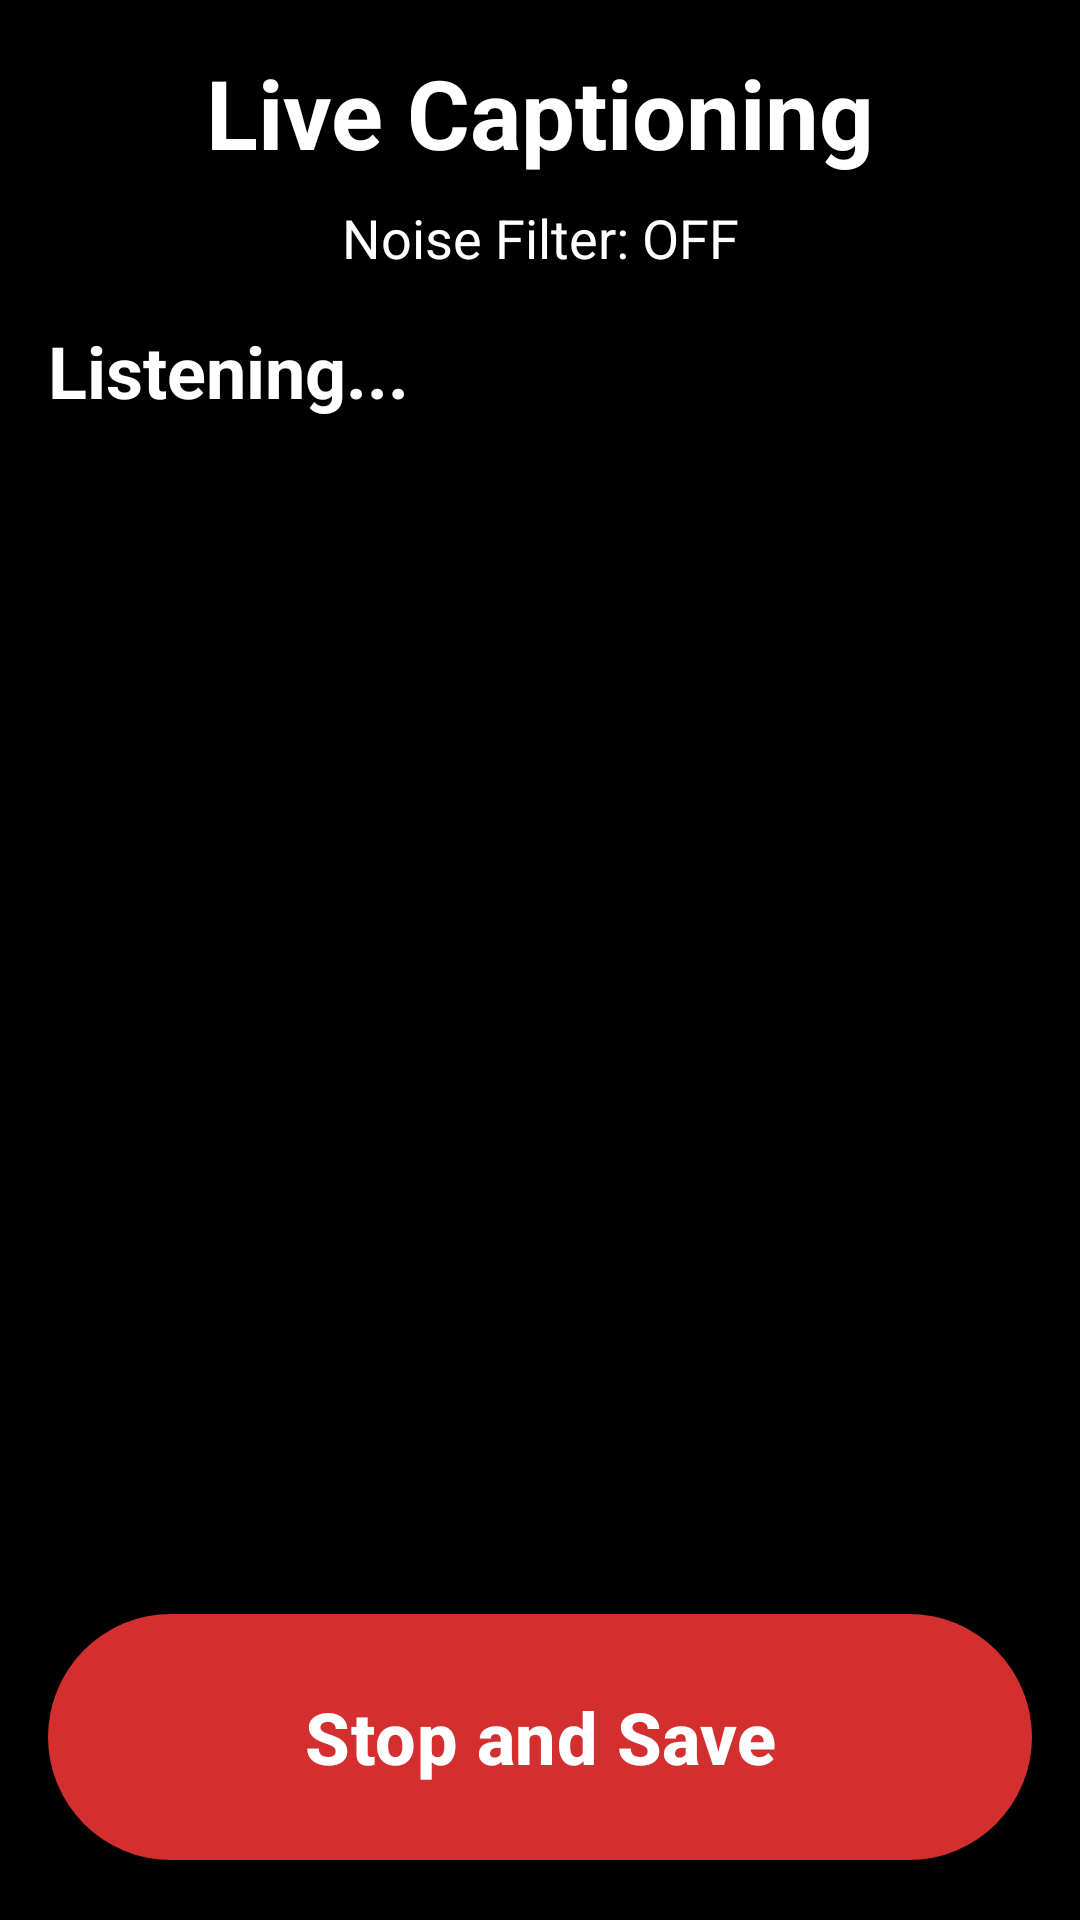

Produce the Android XML layout that renders to this screen, including the resource entries it uses.
<!-- AndroidManifest.xml: application theme Theme.AssistApp -->
<!-- res/layout/fragment_caption.xml -->
<?xml version="1.0" encoding="utf-8"?>
<androidx.constraintlayout.widget.ConstraintLayout xmlns:android="http://schemas.android.com/apk/res/android"
    xmlns:app="http://schemas.android.com/apk/res-auto"
    android:layout_width="match_parent"
    android:layout_height="match_parent"
    android:background="@color/colorBackground">

    <TextView
        android:id="@+id/tvCaptionTitle"
        android:layout_width="wrap_content"
        android:layout_height="wrap_content"
        android:text="Live Captioning"
        android:textSize="32sp"
        android:textStyle="bold"
        android:textColor="@color/white"
        android:layout_marginTop="16dp"
        app:layout_constraintTop_toTopOf="parent"
        app:layout_constraintStart_toStartOf="parent"
        app:layout_constraintEnd_toEndOf="parent" />

    <TextView
        android:id="@+id/tvNoiseFilterStatus"
        android:layout_width="wrap_content"
        android:layout_height="wrap_content"
        android:text="Noise Filter: OFF"
        android:textSize="18sp"
        android:textColor="@color/white"
        android:layout_marginTop="8dp"
        app:layout_constraintTop_toBottomOf="@id/tvCaptionTitle"
        app:layout_constraintStart_toStartOf="parent"
        app:layout_constraintEnd_toEndOf="parent" />

    <ScrollView
        android:id="@+id/scrollView"
        android:layout_width="match_parent"
        android:layout_height="0dp"
        android:layout_margin="16dp"
        app:layout_constraintTop_toBottomOf="@id/tvNoiseFilterStatus"
        app:layout_constraintBottom_toTopOf="@id/btnStopCaption">

        <TextView
            android:id="@+id/tvLiveText"
            android:layout_width="match_parent"
            android:layout_height="wrap_content"
            android:textSize="24sp"
            android:textStyle="bold"
            android:textColor="@color/white"
            android:text="Listening..." />
    </ScrollView>

    <com.google.android.material.button.MaterialButton
        android:id="@+id/btnStopCaption"
        android:layout_width="match_parent"
        android:layout_height="90dp"
        android:layout_margin="16dp"
        android:text="Stop and Save"
        android:textSize="24sp"
        android:textStyle="bold"
        app:backgroundTint="@color/card_red"
        app:layout_constraintBottom_toBottomOf="parent" />

</androidx.constraintlayout.widget.ConstraintLayout>
<!-- resources referenced by this layout -->
<resources>
  <color name="card_red">#D32F2F</color>
  <color name="colorBackground">#000000</color>
  <color name="white">#FFFFFFFF</color>
  <style name="Theme.AssistApp" parent="Base.Theme.AssistApp" />
  <style name="Base.Theme.AssistApp" parent="Theme.Material3.DayNight.NoActionBar">
          <item name="colorPrimary">@color/colorPrimary</item>
          <item name="android:colorBackground">@color/colorBackground</item>
          <item name="colorOnBackground">@color/white</item>
          <item name="android:textColor">@color/white</item>
          <item name="android:windowBackground">@color/colorBackground</item>
      </style>
  <color name="colorPrimary">#FFFFFF</color>
</resources>
